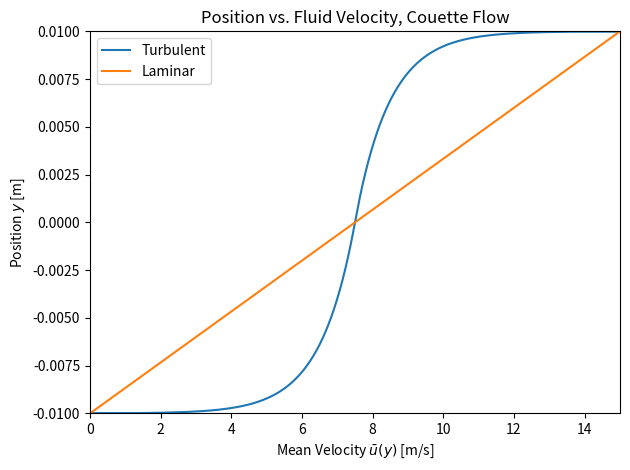
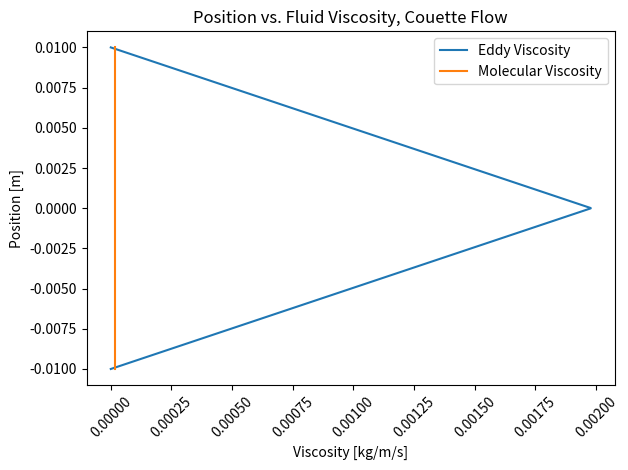

Recreate these plots in Python, in order.
# -*- coding: utf-8 -*-
"""
[redacted]
[redacted]
[redacted]
Final Exam

Problem 3 code
"""
import numpy as np
# from scipy.optimize import root_scalar
import matplotlib.pyplot as plt

plt.close("all")

# =============================================================================
# Functions
# =============================================================================
def Cf_implicit(Cf, Re, h, nu, kappa, B):
    """Implicit function for the friction coefficient found using the law of
    the wall and applying a symmetry boundary condition
    """
    return 8/(2*np.log(Re*np.sqrt(Cf/8))/kappa + 2*B)**2


def u_func(y, vstar, nu, h, kappa, B):
    """Top and bottom velocity functions using the law of the wall"""
    # Bottom
    if -h < y < 0:
        r = y + h
        return vstar*(np.log(vstar*r/nu)/kappa + B)
    # Top
    else:
        r = h - y
        return U - (vstar*(np.log(vstar*r/nu)/kappa + B))


def dudy_func(y, vstar, kappa, h):
    """Derivative of the velocity profile for the eddy viscosity calculation"""
    m = 1       # for changing the sign on y
    # Bottom
    if -h < y < 0:
        m = 1
    # Top
    else:
        m = -1
    return vstar/kappa/(h+m*y)


# =============================================================================
# Parameters
# =============================================================================
kappa = 0.41
B = 5.0
rho = 1.2           # kg/m^3; density of air
mu = 1.8e-5         # kg/m/s; dynamics viscosity of air
nu = mu/rho         # m^2/s; kinematic viscosity of air
h = 0.01            # m; half gap width
Re = 1e4            # Reynolds number

# =============================================================================
# Problem 3f
# =============================================================================
# Iteratively solving for the friction coefficient
Cf_old = 100
Cf = Cf_implicit(Cf_old, Re, h, nu, kappa, B)
rtol = 1e-6
while abs((Cf_old-Cf)/Cf_old) > rtol:
    Cf_old, Cf = Cf, Cf_implicit(Cf, Re, h, nu, kappa, B)
print(f"{Cf=}")

# Computing secondary values
U = Re*nu/h
tau_w = Cf*rho*U**2/8
vstar = np.sqrt(tau_w/rho)

y = np.linspace(-h+1e-10, h-1e-10, 1000)
plt.figure()
u = [u_func(_y, vstar, nu, h, kappa, B) for _y in y]

plt.plot(u, y, label="Turbulent")
plt.plot(U*(y/h+1)/2, y, label="Laminar")

plt.ylim(-h, h)
plt.xlim(0, U)

plt.xlabel(r"Mean Velocity $\bar{u}(y)$ [m/s]")
plt.ylabel(r"Position $y$ [m]")

plt.title("Position vs. Fluid Velocity, Couette Flow")
plt.legend()
plt.tight_layout()
plt.show()

plt.savefig("ME440_Final_P3f.png", dpi=200)

# =============================================================================
# Problem 3g
# =============================================================================
# Eddy viscosity calculation
dudy = np.array([dudy_func(_y, vstar, kappa, h) for _y in y])
mu_T = tau_w/dudy

plt.figure()
plt.plot(mu_T, y, label="Eddy Viscosity")
plt.plot([mu for _ in y], y, label="Molecular Viscosity")

plt.xticks(rotation=45)
plt.xlabel("Viscosity [kg/m/s]")
plt.ylabel("Position [m]")
plt.title("Position vs. Fluid Viscosity, Couette Flow")

plt.legend()
plt.tight_layout()
plt.show()

plt.savefig("ME440_Final_P3g.png", dpi=200)
